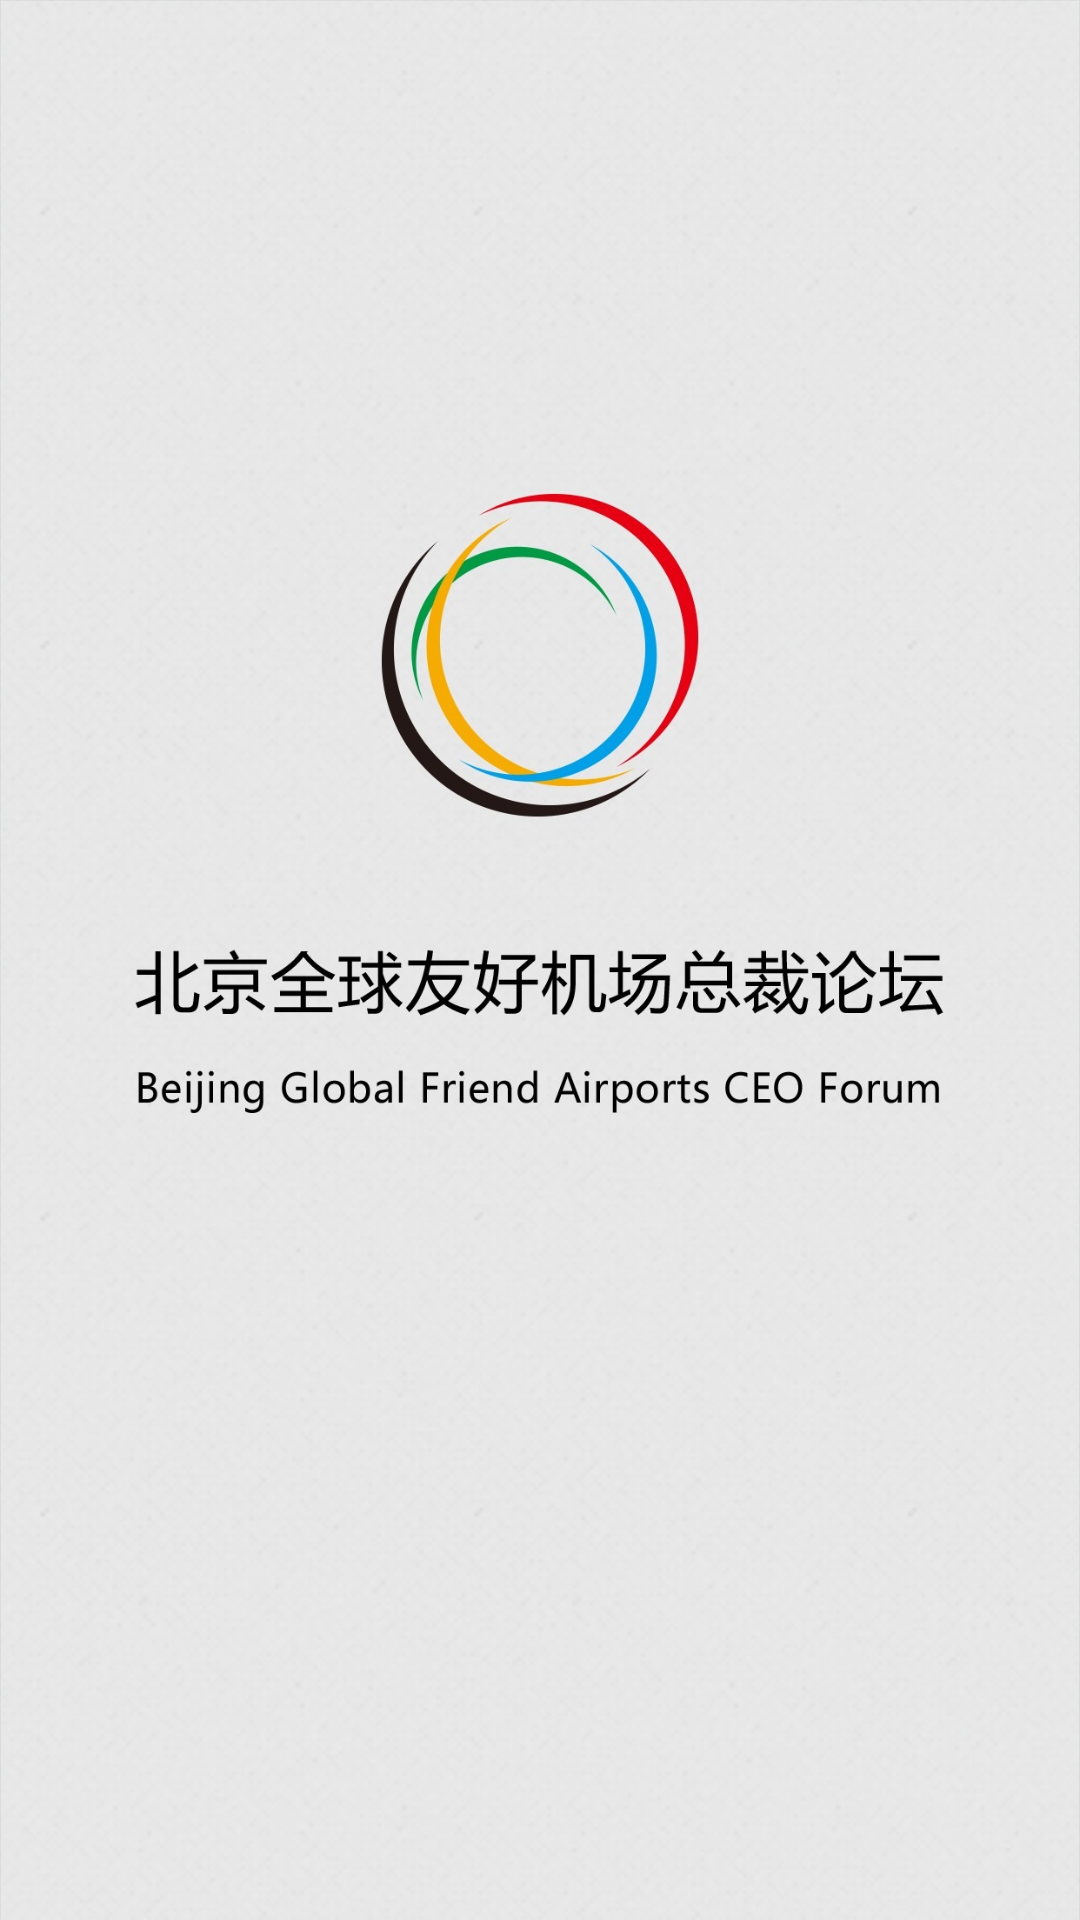

The Android layout XML behind this screen, and the referenced resources:
<!-- AndroidManifest.xml: activity theme SpalashTheme -->
<!-- res/layout/activity_spalash.xml -->
<?xml version="1.0" encoding="utf-8"?>
<RelativeLayout xmlns:android="http://schemas.android.com/apk/res/android"
    xmlns:tools="http://schemas.android.com/tools"
    android:id="@+id/activity_spalash"
    android:layout_width="match_parent"
    android:layout_height="match_parent">

    <ImageView
        android:id="@+id/iv_spalash_image"
        android:layout_width="match_parent"
        android:layout_height="match_parent" />

</RelativeLayout>
<!-- resources referenced by this layout -->
<resources>
  <style name="SpalashTheme" parent="AppTheme">
          <item name="android:windowBackground">@drawable/image_spalash</item>
          <item name="android:windowFullscreen">true</item>
      </style>
  <style name="AppTheme" parent="Theme.AppCompat.Light.NoActionBar">
          
          <item name="colorPrimary">@color/colorPrimary</item>
          <item name="colorPrimaryDark">@color/colorPrimaryDark</item>
          <item name="colorAccent">@color/colorAccent</item>
      </style>
  <!-- drawable image_spalash: jpg bitmap (drawable-xxhdpi, 220121 bytes) -->
  <color name="colorPrimary">#3F51B5</color>
  <color name="colorPrimaryDark">#303F9F</color>
  <color name="colorAccent">#FF4081</color>
</resources>
